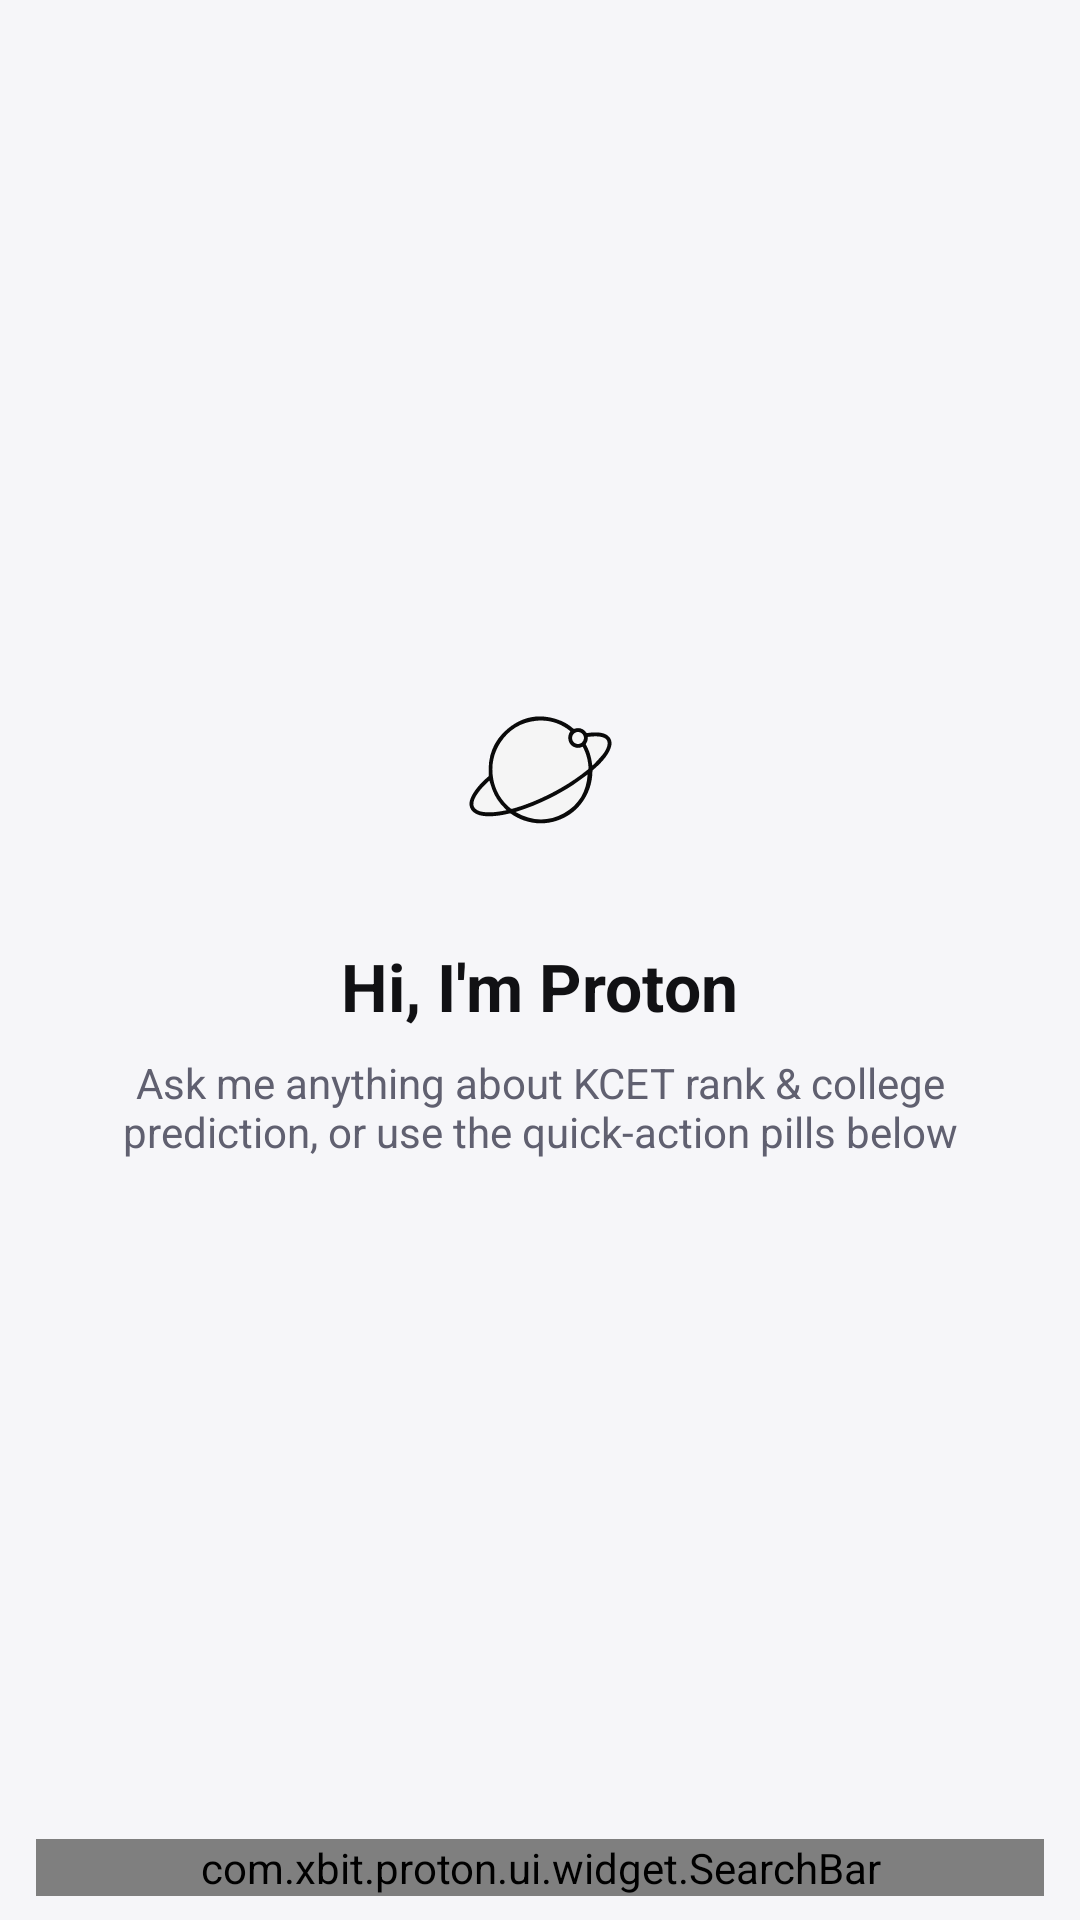

Layout XML and referenced resources for this Android screen:
<!-- AndroidManifest.xml: application theme Theme.XBitProton -->
<!-- res/layout/fragment_chat.xml -->
<?xml version="1.0" encoding="utf-8"?>
<LinearLayout
    xmlns:android="http://schemas.android.com/apk/res/android"
    android:layout_width="match_parent"
    android:layout_height="match_parent"
    android:orientation="vertical"
    android:background="?android:attr/colorBackground">

    
    <FrameLayout
        android:layout_width="match_parent"
        android:layout_height="0dp"
        android:layout_weight="1">

        <androidx.recyclerview.widget.RecyclerView
            android:id="@+id/rvMessages"
            android:layout_width="match_parent"
            android:layout_height="match_parent"
            android:paddingTop="8dp"
            android:paddingBottom="8dp"
            android:clipToPadding="false"
            android:visibility="gone"/>

        
        <LinearLayout
            android:id="@+id/emptyHero"
            android:layout_width="wrap_content"
            android:layout_height="wrap_content"
            android:layout_gravity="center"
            android:orientation="vertical"
            android:gravity="center"
            android:padding="32dp">

            <ImageView
                android:layout_width="80dp"
                android:layout_height="80dp"
                android:src="@drawable/logo_light"
                android:layout_marginBottom="16dp"/>

            <TextView
                android:layout_width="wrap_content"
                android:layout_height="wrap_content"
                android:text="@string/empty_hero_title"
                android:textSize="22sp"
                android:textStyle="bold"
                android:textColor="?attr/colorOnBackground"
                android:gravity="center"
                android:layout_marginBottom="8dp"/>

            <TextView
                android:layout_width="wrap_content"
                android:layout_height="wrap_content"
                android:text="@string/empty_hero_subtitle"
                android:textSize="14sp"
                android:textColor="?attr/colorOnSurfaceVariant"
                android:gravity="center"/>
        </LinearLayout>

        
        <LinearLayout
            android:id="@+id/typingIndicator"
            android:layout_width="wrap_content"
            android:layout_height="wrap_content"
            android:layout_gravity="bottom|start"
            android:layout_margin="16dp"
            android:orientation="horizontal"
            android:gravity="center_vertical"
            android:background="@drawable/bg_bubble_assistant"
            android:padding="12dp"
            android:visibility="gone">
            <TextView
                android:layout_width="wrap_content"
                android:layout_height="wrap_content"
                android:text="Proton is thinking…"
                android:textColor="?attr/colorOnSurface"
                android:textSize="13sp"/>
        </LinearLayout>
    </FrameLayout>

    
    <HorizontalScrollView
        android:layout_width="match_parent"
        android:layout_height="wrap_content"
        android:scrollbars="none"
        android:paddingStart="12dp"
        android:paddingEnd="12dp"
        android:paddingTop="4dp">
        <LinearLayout
            android:id="@+id/pillContainer"
            android:layout_width="wrap_content"
            android:layout_height="wrap_content"
            android:orientation="horizontal"/>
    </HorizontalScrollView>

    
    <com.xbit.proton.ui.widget.SearchBar
        android:id="@+id/searchBar"
        android:layout_width="match_parent"
        android:layout_height="wrap_content"
        android:layout_marginStart="12dp"
        android:layout_marginEnd="12dp"
        android:layout_marginTop="4dp"
        android:layout_marginBottom="8dp"/>

</LinearLayout>
<!-- resources referenced by this layout -->
<resources>
  <!-- drawable bg_bubble_assistant (drawable) -->
  <?xml version="1.0" encoding="utf-8"?>
  <shape xmlns:android="http://schemas.android.com/apk/res/android" android:shape="rectangle">
      <solid android:color="@color/surface_variant"/>
      <corners android:radius="18dp" android:bottomLeftRadius="4dp"/>
  </shape>
  <!-- drawable logo_light: vector/xml drawable (drawable, 3433 chars, omitted) -->
  <string name="empty_hero_subtitle">Ask me anything about KCET rank &amp; college prediction, or use the quick-action pills below</string>
  <string name="empty_hero_title">Hi, I\'m Proton</string>
  <style name="Theme.XBitProton" parent="Theme.MaterialComponents.DayNight.NoActionBar">
          <item name="colorPrimary">@color/primary</item>
          <item name="colorPrimaryVariant">@color/primary_variant</item>
          <item name="colorOnPrimary">@color/on_primary</item>
          <item name="android:colorBackground">@color/background_light</item>
          <item name="colorSurface">@color/surface_light</item>
          <item name="colorOnBackground">@color/on_surface_light</item>
          <item name="colorOnSurface">@color/on_surface_light</item>
          <item name="colorOnSurfaceVariant">@color/on_surface_variant_light</item>
          <item name="colorOutline">@color/outline_light</item>
          <item name="android:statusBarColor">@color/surface_light</item>
          <item name="android:navigationBarColor">@color/surface_light</item>
          <item name="android:windowLightStatusBar" tools:targetApi="m">true</item>
      </style>
  <color name="surface_variant">@color/surface_variant_light</color>
  <color name="primary">#7C6AF5</color>
  <color name="primary_variant">#5B4FD4</color>
  <color name="on_primary">#FFFFFF</color>
  <color name="background_light">#F6F6F9</color>
  <color name="surface_light">#FFFFFF</color>
  <color name="on_surface_light">#111114</color>
  <color name="on_surface_variant_light">#606070</color>
  <color name="outline_light">#C8C8D8</color>
  <color name="surface_variant_light">#EEEEF3</color>
</resources>
